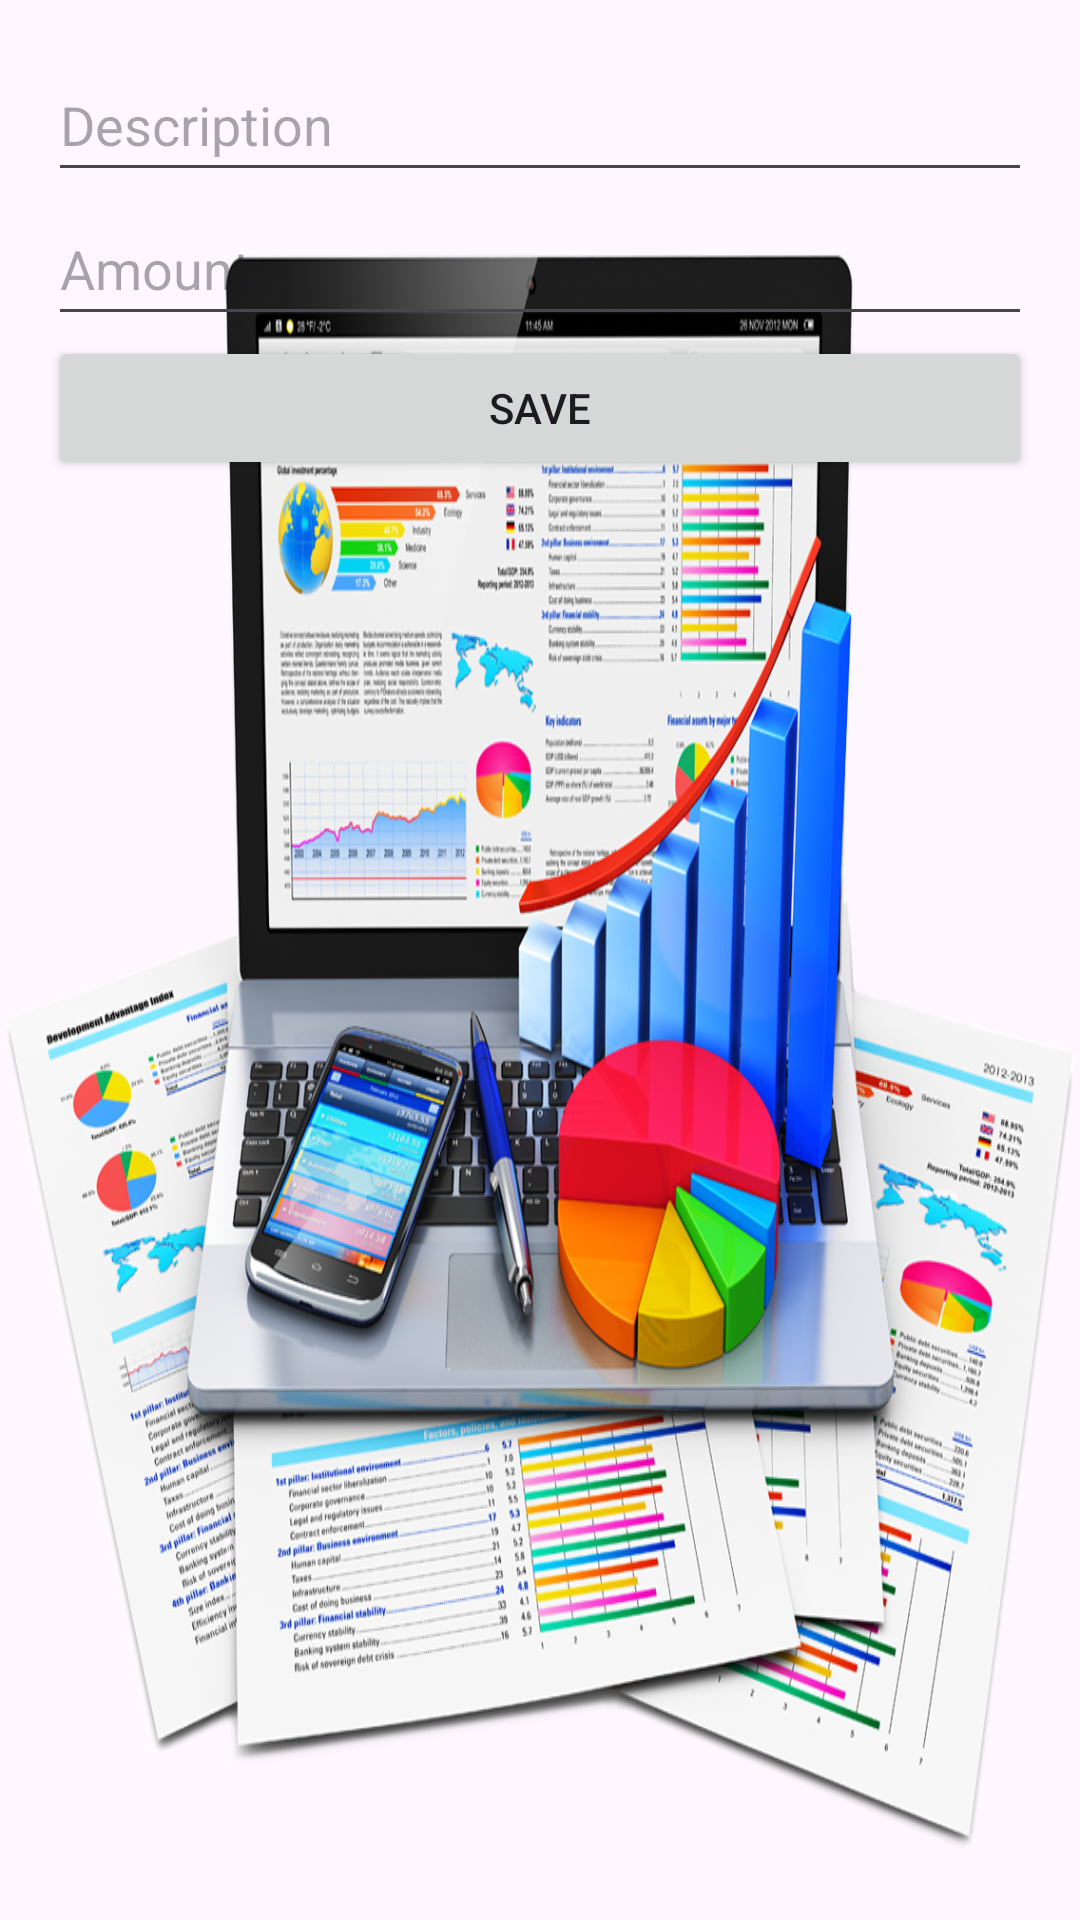

The Android layout XML behind this screen, and the referenced resources:
<!-- AndroidManifest.xml: application theme Theme.Expenditure -->
<!-- res/layout/activity_add_expenditure.xml -->
<?xml version="1.0" encoding="utf-8"?>
<LinearLayout xmlns:android="http://schemas.android.com/apk/res/android"
    android:background="@drawable/add2"
    android:layout_width="match_parent"
    android:layout_height="match_parent"
    android:orientation="vertical"
    android:padding="16dp">

    <EditText
        android:id="@+id/etDescription"
        android:layout_width="match_parent"
        android:layout_height="wrap_content"

        android:hint="Description"
        android:minHeight="48dp" />

    <EditText
        android:id="@+id/etAmount"
        android:layout_width="match_parent"
        android:layout_height="wrap_content"
        android:hint="Amount"
        android:inputType="numberDecimal"
        android:minHeight="48dp" />

    <Button
        android:id="@+id/btnSave"
        android:layout_width="match_parent"
        android:layout_height="wrap_content"
        android:text="Save" />
</LinearLayout>
<!-- resources referenced by this layout -->
<resources>
  <!-- drawable add2: png bitmap (drawable, 988731 bytes) -->
  <style name="Theme.Expenditure" parent="Base.Theme.Expenditure" />
  <style name="Base.Theme.Expenditure" parent="Theme.Material3.DayNight.NoActionBar">
          
          
      </style>
</resources>
